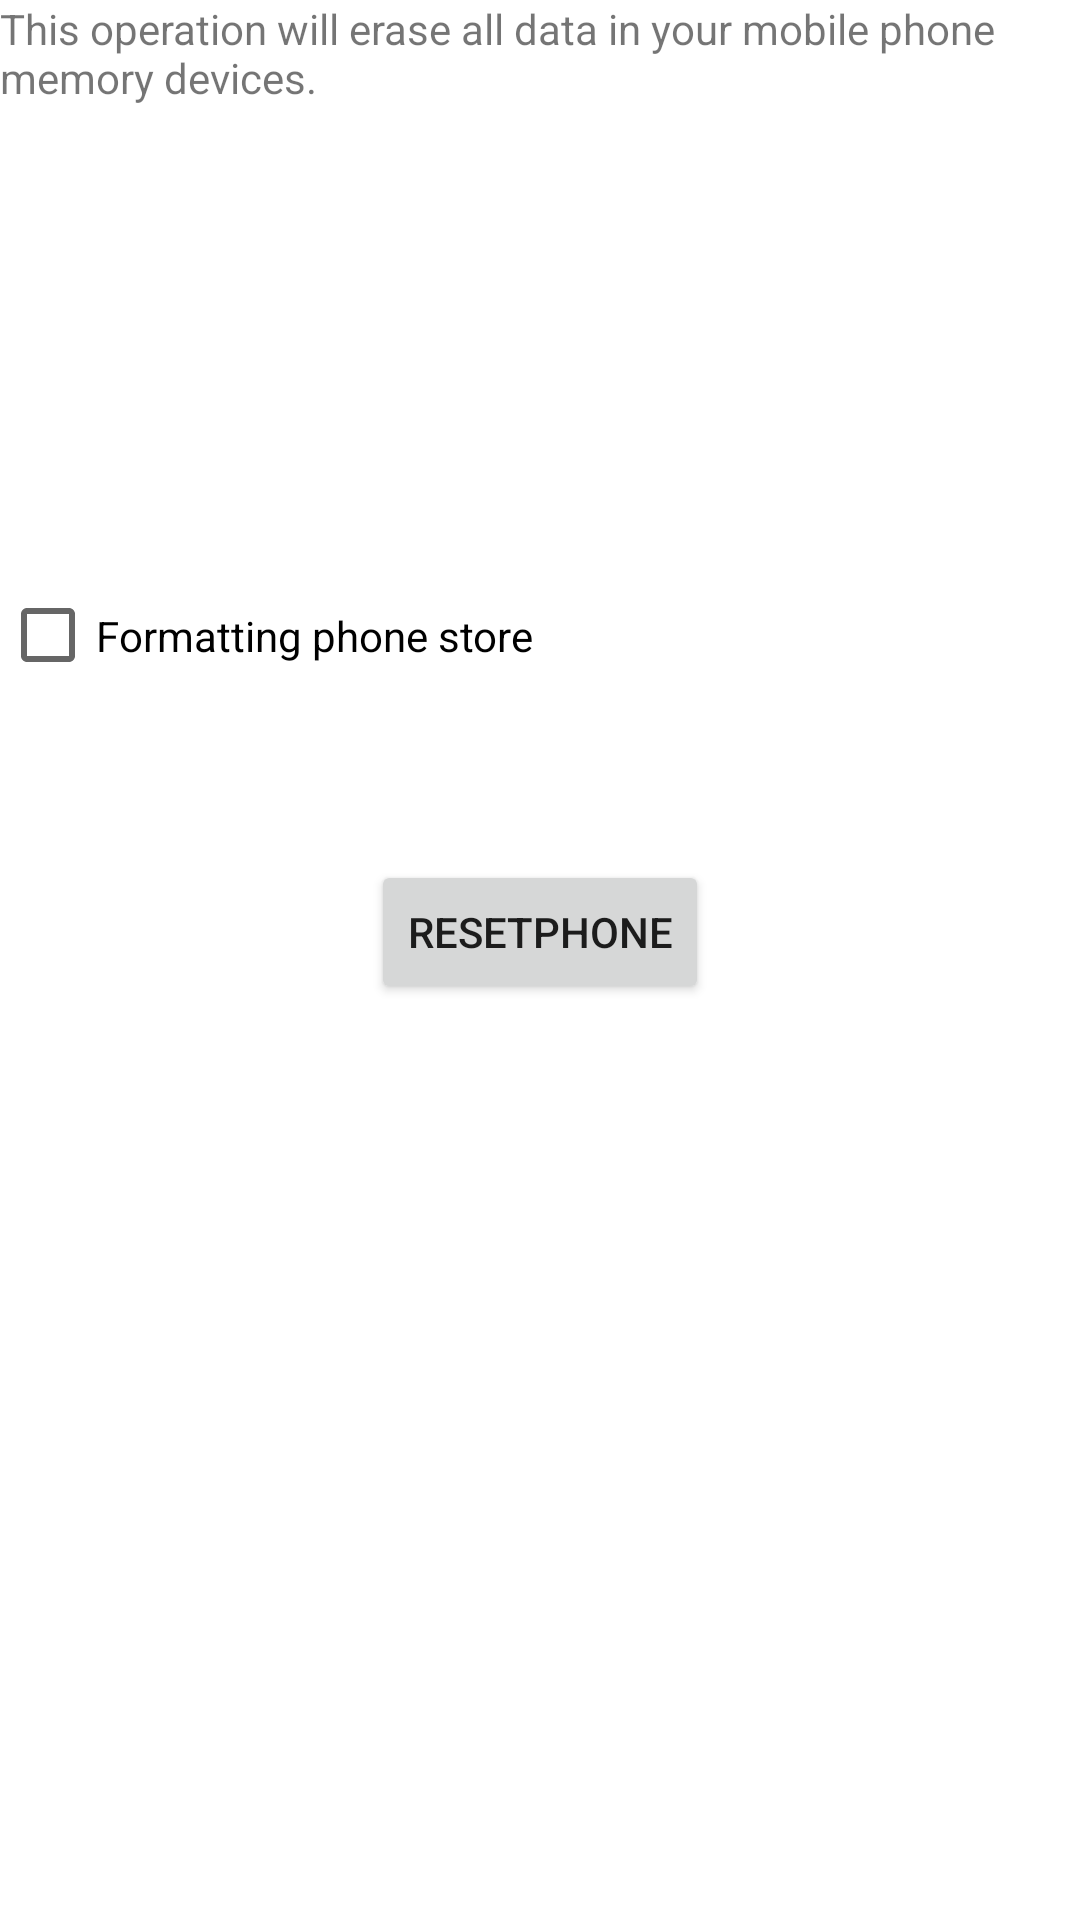

The Android layout XML behind this screen, and the referenced resources:
<!-- AndroidManifest.xml: fallback theme Theme.MaterialComponents.DayNight.NoActionBar -->
<!-- res/layout/factory_data_reset.xml -->
<LinearLayout xmlns:android="http://schemas.android.com/apk/res/android"
    xmlns:tools="http://schemas.android.com/tools"
    style="@style/info_layout"
    android:weightSum="10" >

    <TextView
        android:layout_width="match_parent"
        android:layout_height="wrap_content"
        android:layout_weight="2"
        android:text="@string/reset_dialog_label" />

    <CheckBox
        android:id="@+id/erase_sdcard"
        android:layout_width="match_parent"
        android:layout_height="wrap_content"
        android:layout_weight="2"
		android:checked="false"
        android:text="@string/reset_erase_sdcard_label" />
    
    <Button 
        android:id="@+id/rest_phone"
        android:layout_width="wrap_content"
        android:layout_height="wrap_content"
        android:text="@string/factory_data_reset"
        android:layout_gravity="center_horizontal"/>

</LinearLayout>
<!-- resources referenced by this layout -->
<resources>
  <string name="factory_data_reset">ResetPhone</string>
  <string name="reset_dialog_label">This operation will erase all data in your mobile phone memory devices.</string>
  <string name="reset_erase_sdcard_label">Formatting phone store</string>
  <style name="info_layout">
          <item name="android:orientation">vertical</item>
          <item name="android:paddingLeft">@dimen/info_layout_padding_top_right</item>
          <item name="android:paddingTop">@dimen/info_layout_padding_top_bottom</item>
          <item name="android:paddingRight">@dimen/info_layout_padding_top_right</item>
          <item name="android:paddingBottom">@dimen/info_layout_padding_top_bottom</item>
          <item name="android:layout_width">match_parent</item>
          <item name="android:layout_height">match_parent</item>
      </style>
  <dimen name="info_layout_padding_top_right">0dp</dimen>
  <dimen name="info_layout_padding_top_bottom">0dp</dimen>
</resources>
